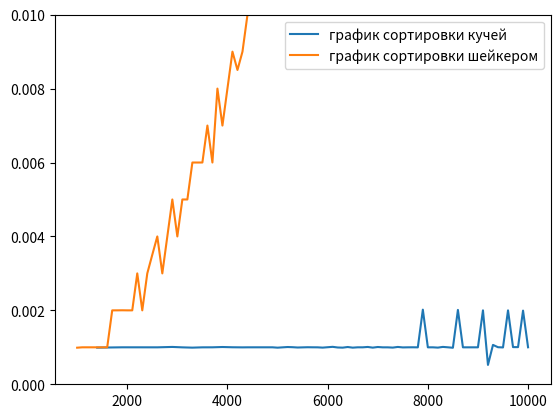

Generate this figure with matplotlib:
import numpy as np
import matplotlib.pyplot as plt
x = np.linspace(1000, 10001, 91)
y = (10**(-9))*np.array([0, 0, 0, 0, 991400, 0, 0, 0, 0, 1000200, 0, 0, 0, 999900, 0, 0, 999600, 0, 0, 1010200, 0, 998900, 0, 991300, 0, 999400, 0, 1000200, 0, 1008300, 0, 1001400, 0, 998600, 1000000, 0, 1000200, 0, 0, 1000100, 990500, 0, 1007900, 1003300, 994900, 0, 1002300, 1000500, 999500, 991900, 0, 1012900, 995500, 991100, 1008300, 991100, 1000200, 999900, 1009700, 991600, 1008400, 999400, 999300, 992500, 1009900, 997400, 1000000, 1000800, 999000, 2018800, 999700, 999900, 991900, 1011000, 1000300, 988300, 2011800, 999800, 999600, 999900, 999800, 2000300, 524400, 1065400, 1002700, 996800, 1999500, 1005800, 1005000, 1993000, 1000900])
y3 = (10**(-9)*np.array([989900, 999900, 1000100, 1000000, 999900, 1000000, 1000000, 1999900, 2000300, 2002100, 2000000, 2000000, 3000000, 2000100, 3000000, 3504700, 4000100, 3000000, 4000200, 4999800, 3999900, 5000000, 5000000, 6000000, 5999800, 6000300, 6999900, 6000000, 8000000, 7000000, 8002000, 8999800, 8503900, 8999900, 9999900, 10000200, 11009700, 10990100, 11009400, 12000100, 11992600, 12535600, 13000200, 13991500, 14081600, 14996500, 16006000, 15917000, 17503500, 18000000, 18000000, 19000100, 19000000, 20536700, 21000000, 21009300, 22000000, 23139100, 22719000, 24912000, 25000000, 26002000, 26693900, 27000400, 27073200, 29772200, 29919400, 31080100, 34001100, 33503900, 34980700, 35595500, 34918500, 36569900, 37025600, 37993300, 40002200, 41939500, 42641400, 43155800, 42935500, 45627200, 49233500, 45969900, 47004900, 55022000, 51004300, 52411700, 52915900, 53507000, 59347100]))
x1 = []
y1 = []
for i in range(91):
    if y[i] != 0:
        x1.append(x[i])
        y1.append(y[i])
x1 = np.array(x1)
y1 = np.array(y1)

plt.plot(x1, y1, label = "график сортировки кучей")
plt.plot(x, y3, label="график сортировки шейкером")

plt.ylim(0, 0.01)
plt.legend()
plt.show()